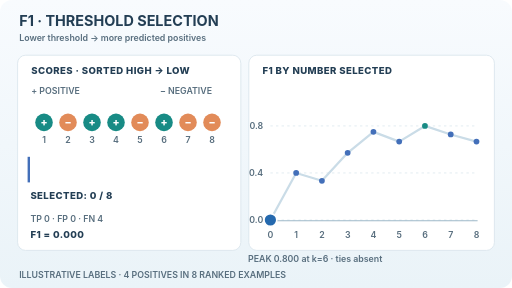
t = 0.00 s
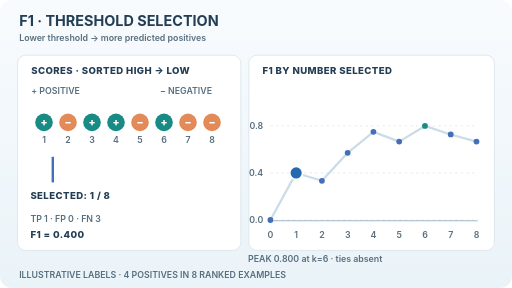
t = 1.50 s
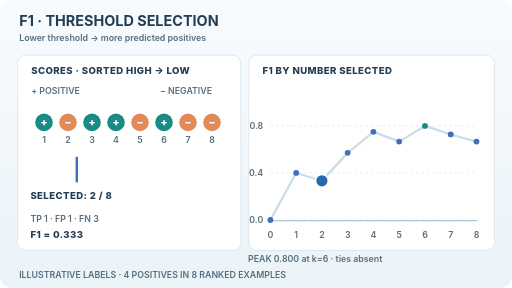
t = 3.38 s
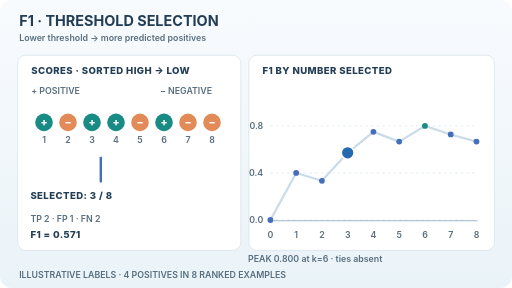
t = 4.88 s
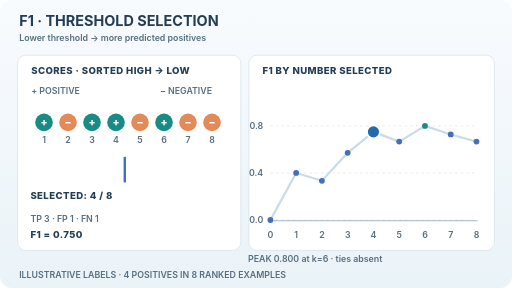
t = 6.75 s
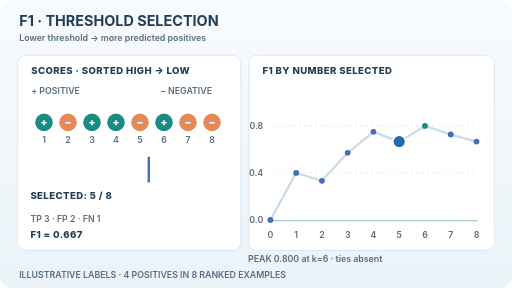
t = 8.25 s

The animated SVG that drew these frames (rendered in a browser with its animation timeline set to each time). Animation: 12 SMIL elements (animate=11,animateTransform=1); frames cover the first 8.25 s, repeats indefinitely.

<svg xmlns="http://www.w3.org/2000/svg" width="640" height="360" viewBox="0 0 640 360" role="img" aria-labelledby="title desc"><title id="title">F1 under decision-threshold sweeps</title><desc id="desc">Eight artificial ranked labels, positive negative positive positive negative positive negative negative. The selected prefix moves through eight ranks, updating TP FP FN and F1; the largest F1 is 0.8 when the first six scores are selected. Synthetic, not measured predictions.</desc><defs><linearGradient id="wash" x1="0" y1="0" x2="0" y2="1"><stop stop-color="#f8fbfe"/><stop offset="1" stop-color="#eaf3f8"/></linearGradient></defs><style>text{font-family:Inter,system-ui,Arial,sans-serif;fill:#233e54}.title{font-size:18px;font-weight:750}.section{font-size:12px;font-weight:800;letter-spacing:.5px}.small{font-size:11px;font-weight:600;fill:#586e7e}.moving{display:inline}.still{display:none}@media(prefers-reduced-motion:reduce){.moving{display:none!important}.still{display:inline!important}}</style><rect width="640" height="360" rx="15" fill="url(#wash)"/><text x="24" y="33" class="title" >F1 · THRESHOLD SELECTION</text><text x="24" y="51" class="small" >Lower threshold  →  more predicted positives</text><rect x="22" y="69" width="279" height="244" rx="10" fill="white" stroke="#d8e4eb"/><rect x="311" y="69" width="307" height="244" rx="10" fill="white" stroke="#d8e4eb"/><text x="39" y="93" class="section" >SCORES · SORTED HIGH → LOW</text><text x="328" y="93" class="section" >F1 BY NUMBER SELECTED</text><text x="39" y="117" class="small" >+  POSITIVE</text><text x="265" y="117" class="small" text-anchor="end">−  NEGATIVE</text><circle cx="55" cy="153" r="11" fill="#188b85"/><text x="55" y="157" text-anchor="middle" font-family="Arial" font-size="13" font-weight="800" style="fill:white">+</text><text x="55" y="179" class="small" text-anchor="middle">1</text><circle cx="85" cy="153" r="11" fill="#e28b59"/><text x="85" y="157" text-anchor="middle" font-family="Arial" font-size="13" font-weight="800" style="fill:white">−</text><text x="85" y="179" class="small" text-anchor="middle">2</text><circle cx="115" cy="153" r="11" fill="#188b85"/><text x="115" y="157" text-anchor="middle" font-family="Arial" font-size="13" font-weight="800" style="fill:white">+</text><text x="115" y="179" class="small" text-anchor="middle">3</text><circle cx="145" cy="153" r="11" fill="#188b85"/><text x="145" y="157" text-anchor="middle" font-family="Arial" font-size="13" font-weight="800" style="fill:white">+</text><text x="145" y="179" class="small" text-anchor="middle">4</text><circle cx="175" cy="153" r="11" fill="#e28b59"/><text x="175" y="157" text-anchor="middle" font-family="Arial" font-size="13" font-weight="800" style="fill:white">−</text><text x="175" y="179" class="small" text-anchor="middle">5</text><circle cx="205" cy="153" r="11" fill="#188b85"/><text x="205" y="157" text-anchor="middle" font-family="Arial" font-size="13" font-weight="800" style="fill:white">+</text><text x="205" y="179" class="small" text-anchor="middle">6</text><circle cx="235" cy="153" r="11" fill="#e28b59"/><text x="235" y="157" text-anchor="middle" font-family="Arial" font-size="13" font-weight="800" style="fill:white">−</text><text x="235" y="179" class="small" text-anchor="middle">7</text><circle cx="265" cy="153" r="11" fill="#e28b59"/><text x="265" y="157" text-anchor="middle" font-family="Arial" font-size="13" font-weight="800" style="fill:white">−</text><text x="265" y="179" class="small" text-anchor="middle">8</text><g class="moving"><line x1="36" y1="196" x2="36" y2="228" stroke="#436fb9" stroke-width="3" /><animateTransform attributeName="transform" type="translate" values="0 0;30 0;60 0;90 0;120 0;150 0;180 0;210 0;240 0" keyTimes="0;.125;.25;.375;.5;.625;.75;.875;1" calcMode="discrete" dur="12s" repeatCount="indefinite"/></g><g class="still"><line x1="216" y1="196" x2="216" y2="228" stroke="#436fb9" stroke-width="3" /></g><g class="moving" opacity="0"><text x="38" y="249" class="section" >SELECTED: 0 / 8</text><text x="38" y="277" class="small" >TP 0  ·  FP 0  ·  FN 4</text><text x="38" y="297" class="section" >F1 = 0.000</text><animate attributeName="opacity" values="1;0;0;0;0;0;0;0;0" keyTimes="0;.125;.25;.375;.5;.625;.75;.875;1" calcMode="discrete" dur="12s" repeatCount="indefinite"/></g><g class="moving" opacity="0"><text x="38" y="249" class="section" >SELECTED: 1 / 8</text><text x="38" y="277" class="small" >TP 1  ·  FP 0  ·  FN 3</text><text x="38" y="297" class="section" >F1 = 0.400</text><animate attributeName="opacity" values="0;1;0;0;0;0;0;0;0" keyTimes="0;.125;.25;.375;.5;.625;.75;.875;1" calcMode="discrete" dur="12s" repeatCount="indefinite"/></g><g class="moving" opacity="0"><text x="38" y="249" class="section" >SELECTED: 2 / 8</text><text x="38" y="277" class="small" >TP 1  ·  FP 1  ·  FN 3</text><text x="38" y="297" class="section" >F1 = 0.333</text><animate attributeName="opacity" values="0;0;1;0;0;0;0;0;0" keyTimes="0;.125;.25;.375;.5;.625;.75;.875;1" calcMode="discrete" dur="12s" repeatCount="indefinite"/></g><g class="moving" opacity="0"><text x="38" y="249" class="section" >SELECTED: 3 / 8</text><text x="38" y="277" class="small" >TP 2  ·  FP 1  ·  FN 2</text><text x="38" y="297" class="section" >F1 = 0.571</text><animate attributeName="opacity" values="0;0;0;1;0;0;0;0;0" keyTimes="0;.125;.25;.375;.5;.625;.75;.875;1" calcMode="discrete" dur="12s" repeatCount="indefinite"/></g><g class="moving" opacity="0"><text x="38" y="249" class="section" >SELECTED: 4 / 8</text><text x="38" y="277" class="small" >TP 3  ·  FP 1  ·  FN 1</text><text x="38" y="297" class="section" >F1 = 0.750</text><animate attributeName="opacity" values="0;0;0;0;1;0;0;0;0" keyTimes="0;.125;.25;.375;.5;.625;.75;.875;1" calcMode="discrete" dur="12s" repeatCount="indefinite"/></g><g class="moving" opacity="0"><text x="38" y="249" class="section" >SELECTED: 5 / 8</text><text x="38" y="277" class="small" >TP 3  ·  FP 2  ·  FN 1</text><text x="38" y="297" class="section" >F1 = 0.667</text><animate attributeName="opacity" values="0;0;0;0;0;1;0;0;0" keyTimes="0;.125;.25;.375;.5;.625;.75;.875;1" calcMode="discrete" dur="12s" repeatCount="indefinite"/></g><g class="moving" opacity="0"><text x="38" y="249" class="section" >SELECTED: 6 / 8</text><text x="38" y="277" class="small" >TP 4  ·  FP 2  ·  FN 0</text><text x="38" y="297" class="section" >F1 = 0.800</text><animate attributeName="opacity" values="0;0;0;0;0;0;1;0;0" keyTimes="0;.125;.25;.375;.5;.625;.75;.875;1" calcMode="discrete" dur="12s" repeatCount="indefinite"/></g><g class="moving" opacity="0"><text x="38" y="249" class="section" >SELECTED: 7 / 8</text><text x="38" y="277" class="small" >TP 4  ·  FP 3  ·  FN 0</text><text x="38" y="297" class="section" >F1 = 0.727</text><animate attributeName="opacity" values="0;0;0;0;0;0;0;1;0" keyTimes="0;.125;.25;.375;.5;.625;.75;.875;1" calcMode="discrete" dur="12s" repeatCount="indefinite"/></g><g class="moving" opacity="0"><text x="38" y="249" class="section" >SELECTED: 8 / 8</text><text x="38" y="277" class="small" >TP 4  ·  FP 4  ·  FN 0</text><text x="38" y="297" class="section" >F1 = 0.667</text><animate attributeName="opacity" values="0;0;0;0;0;0;0;0;1" keyTimes="0;.125;.25;.375;.5;.625;.75;.875;1" calcMode="discrete" dur="12s" repeatCount="indefinite"/></g><g class="still"><text x="38" y="249" class="section" >SELECTED: 6 / 8</text><text x="38" y="277" class="small" >TP 4  ·  FP 2  ·  FN 0</text><text x="38" y="297" class="section" >F1 = 0.800</text></g><line x1="338" y1="275" x2="597" y2="275" stroke="#dce8ee" stroke-width="1" stroke-dasharray="3 4"/><text x="329" y="279.0" class="small" text-anchor="end">0.0</text><line x1="338" y1="216.2" x2="597" y2="216.2" stroke="#dce8ee" stroke-width="1" stroke-dasharray="3 4"/><text x="329" y="220.2" class="small" text-anchor="end">0.4</text><line x1="338" y1="157.39999999999998" x2="597" y2="157.39999999999998" stroke="#dce8ee" stroke-width="1" stroke-dasharray="3 4"/><text x="329" y="161.4" class="small" text-anchor="end">0.8</text><text x="338.0" y="298" class="small" text-anchor="middle">0</text><text x="370.2" y="298" class="small" text-anchor="middle">1</text><text x="402.4" y="298" class="small" text-anchor="middle">2</text><text x="434.6" y="298" class="small" text-anchor="middle">3</text><text x="466.8" y="298" class="small" text-anchor="middle">4</text><text x="499.0" y="298" class="small" text-anchor="middle">5</text><text x="531.2" y="298" class="small" text-anchor="middle">6</text><text x="563.4" y="298" class="small" text-anchor="middle">7</text><text x="595.6" y="298" class="small" text-anchor="middle">8</text><line x1="338" y1="276" x2="597" y2="276" stroke="#9eb8c8" stroke-width="1.4" /><path d="M338.0,275.0 L370.2,216.2 L402.4,226.0 L434.6,191.0 L466.8,164.8 L499.0,177.0 L531.2,157.4 L563.4,168.1 L595.6,177.0" fill="none" stroke="#cadce7" stroke-width="2.8" stroke-linecap="round" stroke-linejoin="round"/><circle cx="338.0" cy="275.0" r="3.6" fill="#436fb9"/><circle cx="370.2" cy="216.2" r="3.6" fill="#436fb9"/><circle cx="402.4" cy="226.0" r="3.6" fill="#436fb9"/><circle cx="434.6" cy="191.0" r="3.6" fill="#436fb9"/><circle cx="466.8" cy="164.8" r="3.6" fill="#436fb9"/><circle cx="499.0" cy="177.0" r="3.6" fill="#436fb9"/><circle cx="531.2" cy="157.4" r="3.6" fill="#188b85"/><circle cx="563.4" cy="168.1" r="3.6" fill="#436fb9"/><circle cx="595.6" cy="177.0" r="3.6" fill="#436fb9"/><g class="moving"><circle r="8" fill="#2569ae" stroke="white" stroke-width="2"><animate attributeName="cx" values="338.0;370.2;402.4;434.6;466.8;499.0;531.2;563.4;595.6" keyTimes="0;.125;.25;.375;.5;.625;.75;.875;1" calcMode="discrete" dur="12s" repeatCount="indefinite"/><animate attributeName="cy" values="275.0;216.2;226.0;191.0;164.8;177.0;157.4;168.1;177.0" keyTimes="0;.125;.25;.375;.5;.625;.75;.875;1" calcMode="discrete" dur="12s" repeatCount="indefinite"/></circle></g><g class="still"><circle cx="531.2" cy="157.4" r="8" fill="#188b85" stroke="white" stroke-width="2"/></g><text x="310" y="327" class="small" >PEAK 0.800 at k=6 · ties absent</text><text x="24" y="347" class="small" >ILLUSTRATIVE LABELS · 4 POSITIVES IN 8 RANKED EXAMPLES</text></svg>
